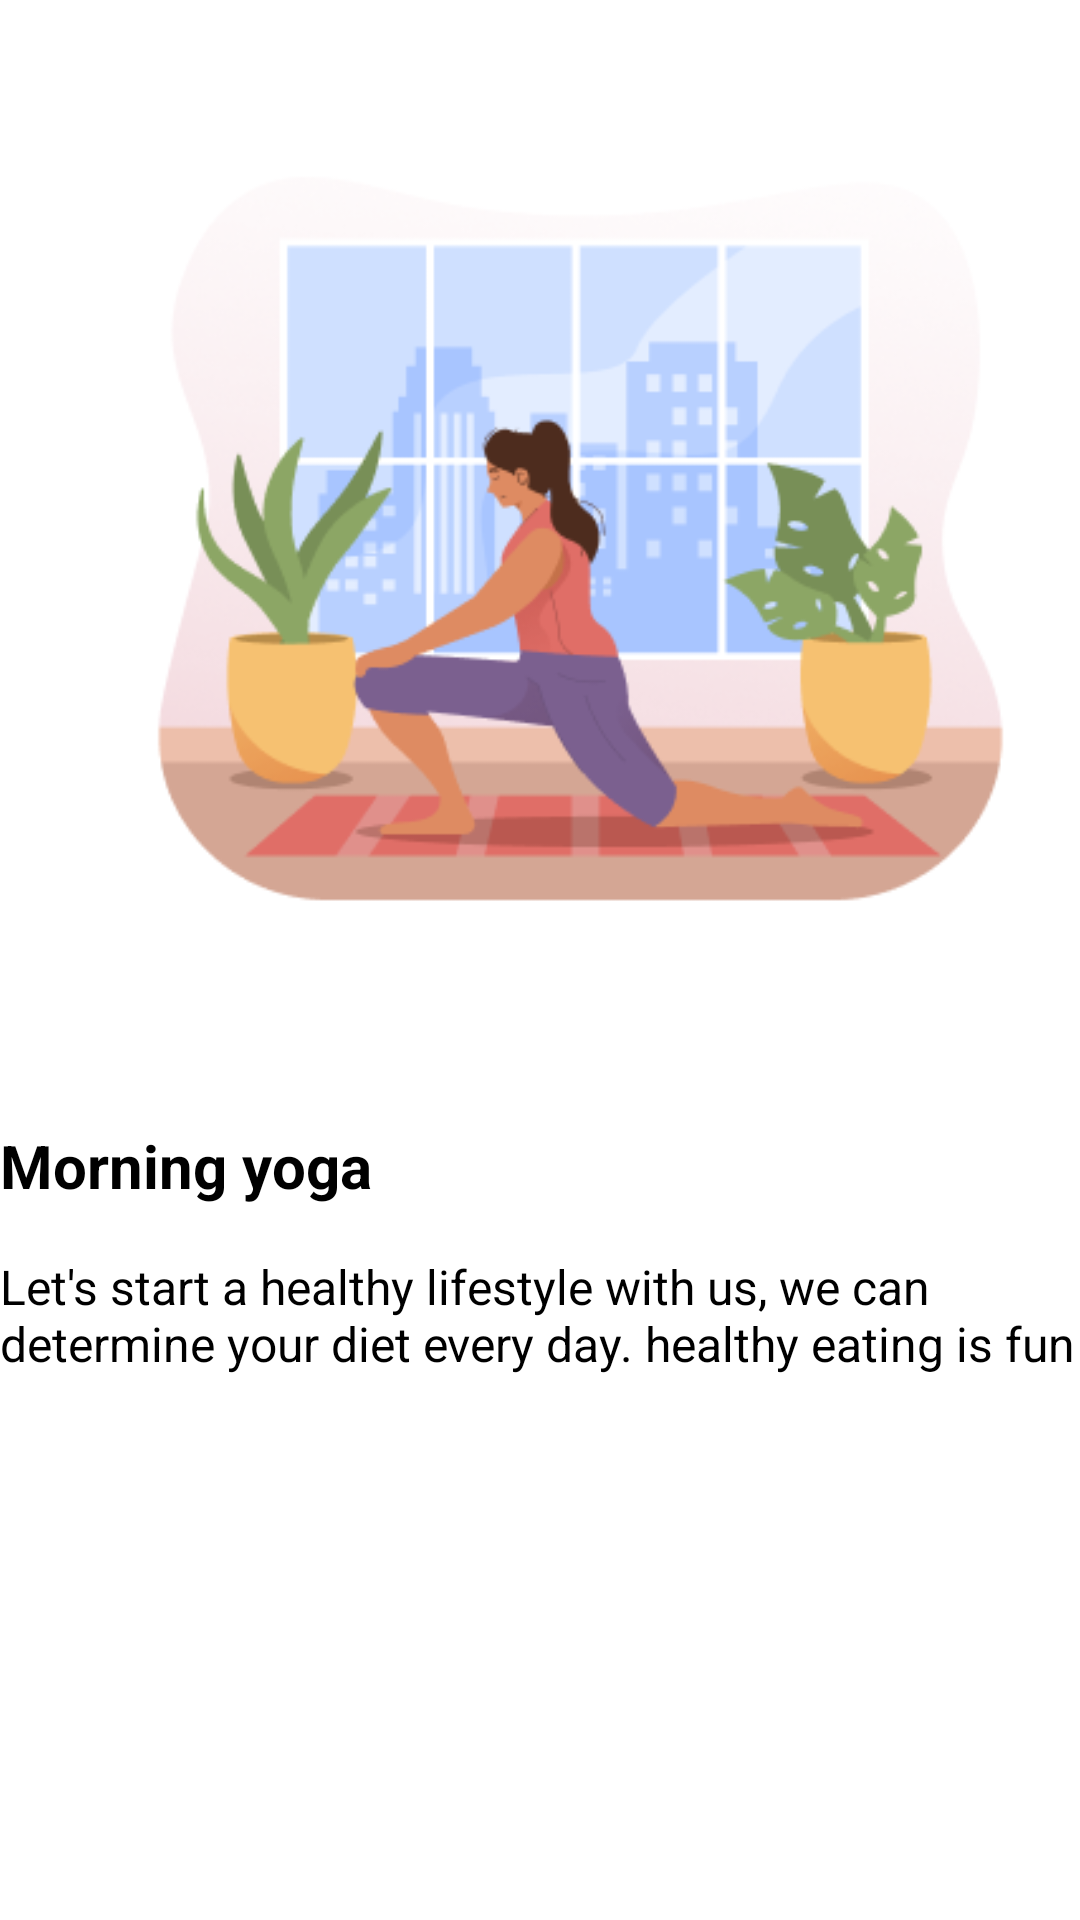

Layout XML and referenced resources for this Android screen:
<!-- AndroidManifest.xml: application theme Theme.HabitApplication -->
<!-- res/layout/activity_onboarding1.xml -->
<?xml version="1.0" encoding="utf-8"?>
<LinearLayout xmlns:android="http://schemas.android.com/apk/res/android"
    xmlns:app="http://schemas.android.com/apk/res-auto"
    xmlns:tools="http://schemas.android.com/tools"
    android:id="@+id/main"
    android:layout_width="match_parent"
    android:layout_height="match_parent"
    android:orientation="vertical"
    android:layout_margin="25dp"
    tools:context=".ui.onboarding.Onboarding1Activity">

    <ImageView
        android:id="@+id/onboardingPhoto1"
        android:layout_width="387dp"
        android:layout_height="242dp"
        android:layout_marginTop="16dp"
        android:layout_marginBottom="16dp"
        android:layout_weight="1"
        android:contentDescription="Onboarding Image 1"
        android:scaleType="fitCenter"
        android:src="@drawable/yoga1" />

    <TextView
        android:id="@+id/onboardingTitle"
        android:layout_width="match_parent"
        android:layout_height="wrap_content"
        android:layout_marginTop="16dp"
        android:layout_marginBottom="16dp"
        android:gravity="start"
        android:text="Morning yoga"
        android:textColor="@color/black"
        android:textSize="20sp"
        android:textStyle="bold" />

    <TextView
        android:id="@+id/onboardingText"
        android:layout_width="match_parent"
        android:layout_height="wrap_content"
        android:layout_marginBottom="48dp"
        android:text="Let's start a healthy lifestyle with us, we can determine your diet every day. healthy eating is fun"
        android:textColor="@color/black"
        android:textSize="16sp" />

    <View
        android:layout_width="match_parent"
        android:layout_height="0dp"
        android:layout_weight="1" />

    <FrameLayout
        android:layout_width="wrap_content"
        android:layout_height="wrap_content"
        android:layout_gravity="bottom|end">

        <com.google.android.material.button.MaterialButton
            android:id="@+id/next_btn"
            android:layout_width="wrap_content"
            android:layout_height="wrap_content"
            android:backgroundTint="@color/white"
            app:icon="@drawable/next_button"
            app:iconTint="@color/white"
            android:text="."
            android:stateListAnimator="@null"
            app:iconTintMode="multiply" />

    </FrameLayout>

</LinearLayout>
<!-- resources referenced by this layout -->
<resources>
  <color name="black">#FF000000</color>
  <color name="white">#FFFFFFFF</color>
  <!-- drawable yoga1: png bitmap (drawable, 39415 bytes) -->
  <style name="Theme.HabitApplication" parent="Theme.MaterialComponents.DayNight.NoActionBar">
          
          <item name="colorPrimary">@color/main_pink</item>
          <item name="colorPrimaryVariant">@color/purple_700</item>
          <item name="colorOnPrimary">@color/white</item>
          
          <item name="colorSecondary">@color/teal_200</item>
          <item name="colorSecondaryVariant">@color/teal_700</item>
          <item name="colorOnSecondary">@color/black</item>
          
          <item name="android:statusBarColor">?attr/colorPrimaryVariant</item>
      </style>
  <color name="main_pink">#FFB9B9</color>
  <color name="purple_700">#FF3700B3</color>
  <color name="teal_200">#FF03DAC5</color>
  <color name="teal_700">#FF018786</color>
</resources>
